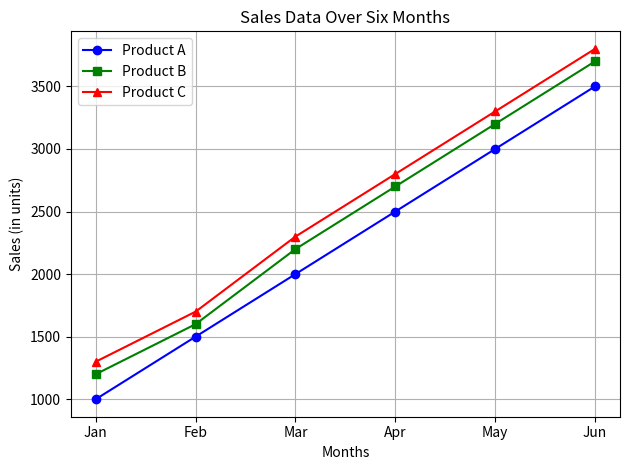

Python code for this plot:
import matplotlib.pyplot as plt
import numpy as np

# Sample sales data
x = np.array([0, 1, 2, 3, 4, 5])

# Sales data for three products over six months
product_A_sales = np.array([1000, 1500, 2000, 2500, 3000, 3500])
product_B_sales = np.array([1200, 1600, 2200, 2700, 3200, 3700])
product_C_sales = np.array([1300, 1700, 2300, 2800, 3300, 3800])

# Plotting the sales data as a line chart
plt.plot(x, product_A_sales, marker='o', label='Product A', color='blue')
plt.plot(x, product_B_sales, marker='s', label='Product B', color='green')
plt.plot(x, product_C_sales, marker='^', label='Product C', color='red')    
plt.title('Sales Data Over Six Months')
plt.xlabel('Months')
plt.ylabel('Sales (in units)')
plt.xticks(x, ['Jan', 'Feb', 'Mar', 'Apr', 'May', 'Jun'])
plt.legend()
plt.grid()
plt.tight_layout()
plt.savefig('sales_data_line_chart.png')
# Try to show the plot if possible
try:
	plt.show()
except Exception as e:
	print("Could not display the chart window. The image has been saved as 'sales_data_line_chart.png'.")
 
